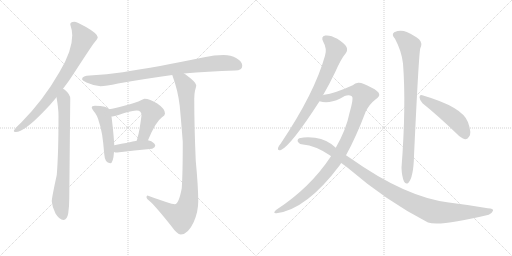
t = 0.00 s
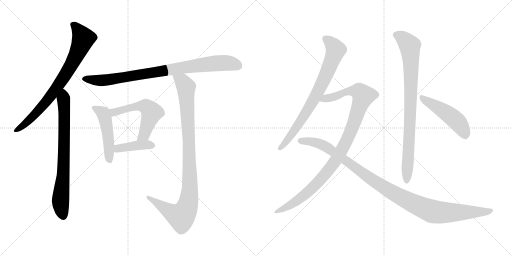
t = 2.09 s
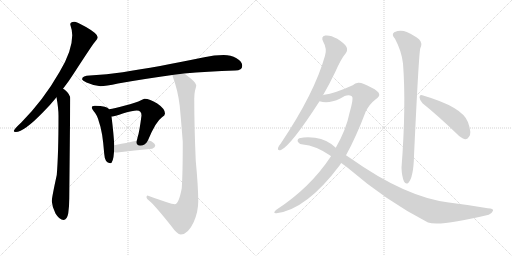
t = 4.17 s
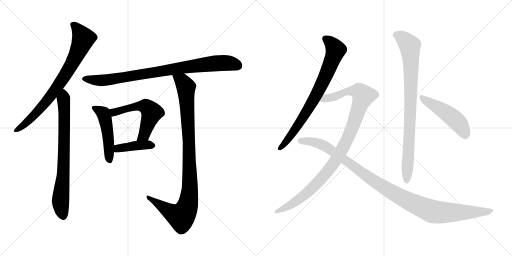
t = 6.26 s
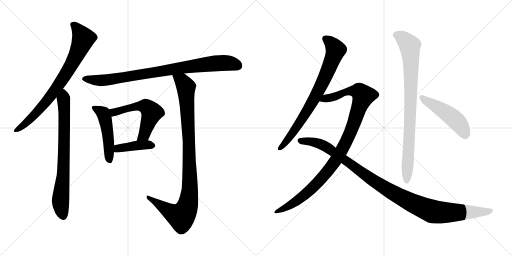
t = 8.35 s
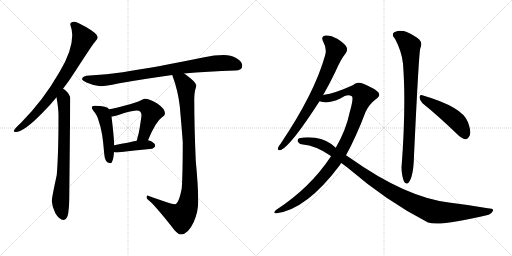
t = 10.43 s

The animated SVG that drew these frames (rendered in a browser with its animation timeline set to each time). Animation: 12 CSS @keyframes rules; one cycle of 10.43 s.

<svg version="1.1" viewBox="0 0 2048 1024" xmlns="http://www.w3.org/2000/svg">
  <g stroke="lightgray" stroke-dasharray="1,1" stroke-width="1" transform="scale(4, 4)">
    <line x1="0" y1="0" x2="256" y2="256"></line>
    <line x1="256" y1="0" x2="0" y2="256"></line>
    <line x1="128" y1="0" x2="128" y2="256"></line>
    <line x1="0" y1="128" x2="256" y2="128"></line>
    <line x1="256" y1="0" x2="512" y2="256"></line>
    <line x1="512" y1="0" x2="256" y2="256"></line>
    <line x1="384" y1="0" x2="384" y2="256"></line>
    <line x1="256" y1="128" x2="512" y2="128"></line>
  </g>
<g transform="scale(1, -1) translate(0, -850)">
   <style type="text/css">
    @keyframes keyframes0 {
      from {
       stroke: black;
       stroke-dashoffset: 790;
       stroke-width: 128;
       }
       72% {
       animation-timing-function: step-end;
       stroke: black;
       stroke-dashoffset: 0;
       stroke-width: 128;
       }
       to {
       stroke: black;
       stroke-width: 1024;
       }
       }
       #make-me-a-hanzi-animation-0 {
         animation: keyframes0 0.892904s both;
         animation-delay: 0.000000s;
         animation-timing-function: linear;
       }
    @keyframes keyframes1 {
      from {
       stroke: black;
       stroke-dashoffset: 758;
       stroke-width: 128;
       }
       71% {
       animation-timing-function: step-end;
       stroke: black;
       stroke-dashoffset: 0;
       stroke-width: 128;
       }
       to {
       stroke: black;
       stroke-width: 1024;
       }
       }
       #make-me-a-hanzi-animation-1 {
         animation: keyframes1 0.866862s both;
         animation-delay: 0.892904s;
         animation-timing-function: linear;
       }
    @keyframes keyframes2 {
      from {
       stroke: black;
       stroke-dashoffset: 880;
       stroke-width: 128;
       }
       74% {
       animation-timing-function: step-end;
       stroke: black;
       stroke-dashoffset: 0;
       stroke-width: 128;
       }
       to {
       stroke: black;
       stroke-width: 1024;
       }
       }
       #make-me-a-hanzi-animation-2 {
         animation: keyframes2 0.966146s both;
         animation-delay: 1.759766s;
         animation-timing-function: linear;
       }
    @keyframes keyframes3 {
      from {
       stroke: black;
       stroke-dashoffset: 491;
       stroke-width: 128;
       }
       62% {
       animation-timing-function: step-end;
       stroke: black;
       stroke-dashoffset: 0;
       stroke-width: 128;
       }
       to {
       stroke: black;
       stroke-width: 1024;
       }
       }
       #make-me-a-hanzi-animation-3 {
         animation: keyframes3 0.649577s both;
         animation-delay: 2.725912s;
         animation-timing-function: linear;
       }
    @keyframes keyframes4 {
      from {
       stroke: black;
       stroke-dashoffset: 556;
       stroke-width: 128;
       }
       64% {
       animation-timing-function: step-end;
       stroke: black;
       stroke-dashoffset: 0;
       stroke-width: 128;
       }
       to {
       stroke: black;
       stroke-width: 1024;
       }
       }
       #make-me-a-hanzi-animation-4 {
         animation: keyframes4 0.702474s both;
         animation-delay: 3.375489s;
         animation-timing-function: linear;
       }
    @keyframes keyframes5 {
      from {
       stroke: black;
       stroke-dashoffset: 407;
       stroke-width: 128;
       }
       57% {
       animation-timing-function: step-end;
       stroke: black;
       stroke-dashoffset: 0;
       stroke-width: 128;
       }
       to {
       stroke: black;
       stroke-width: 1024;
       }
       }
       #make-me-a-hanzi-animation-5 {
         animation: keyframes5 0.581217s both;
         animation-delay: 4.077963s;
         animation-timing-function: linear;
       }
    @keyframes keyframes6 {
      from {
       stroke: black;
       stroke-dashoffset: 996;
       stroke-width: 128;
       }
       76% {
       animation-timing-function: step-end;
       stroke: black;
       stroke-dashoffset: 0;
       stroke-width: 128;
       }
       to {
       stroke: black;
       stroke-width: 1024;
       }
       }
       #make-me-a-hanzi-animation-6 {
         animation: keyframes6 1.060547s both;
         animation-delay: 4.659180s;
         animation-timing-function: linear;
       }
    @keyframes keyframes7 {
      from {
       stroke: black;
       stroke-dashoffset: 768;
       stroke-width: 128;
       }
       71% {
       animation-timing-function: step-end;
       stroke: black;
       stroke-dashoffset: 0;
       stroke-width: 128;
       }
       to {
       stroke: black;
       stroke-width: 1024;
       }
       }
       #make-me-a-hanzi-animation-7 {
         animation: keyframes7 0.875000s both;
         animation-delay: 5.719727s;
         animation-timing-function: linear;
       }
    @keyframes keyframes8 {
      from {
       stroke: black;
       stroke-dashoffset: 1041;
       stroke-width: 128;
       }
       77% {
       animation-timing-function: step-end;
       stroke: black;
       stroke-dashoffset: 0;
       stroke-width: 128;
       }
       to {
       stroke: black;
       stroke-width: 1024;
       }
       }
       #make-me-a-hanzi-animation-8 {
         animation: keyframes8 1.097168s both;
         animation-delay: 6.594727s;
         animation-timing-function: linear;
       }
    @keyframes keyframes9 {
      from {
       stroke: black;
       stroke-dashoffset: 1093;
       stroke-width: 128;
       }
       78% {
       animation-timing-function: step-end;
       stroke: black;
       stroke-dashoffset: 0;
       stroke-width: 128;
       }
       to {
       stroke: black;
       stroke-width: 1024;
       }
       }
       #make-me-a-hanzi-animation-9 {
         animation: keyframes9 1.139486s both;
         animation-delay: 7.691895s;
         animation-timing-function: linear;
       }
    @keyframes keyframes10 {
      from {
       stroke: black;
       stroke-dashoffset: 866;
       stroke-width: 128;
       }
       74% {
       animation-timing-function: step-end;
       stroke: black;
       stroke-dashoffset: 0;
       stroke-width: 128;
       }
       to {
       stroke: black;
       stroke-width: 1024;
       }
       }
       #make-me-a-hanzi-animation-10 {
         animation: keyframes10 0.954753s both;
         animation-delay: 8.831381s;
         animation-timing-function: linear;
       }
    @keyframes keyframes11 {
      from {
       stroke: black;
       stroke-dashoffset: 487;
       stroke-width: 128;
       }
       61% {
       animation-timing-function: step-end;
       stroke: black;
       stroke-dashoffset: 0;
       stroke-width: 128;
       }
       to {
       stroke: black;
       stroke-width: 1024;
       }
       }
       #make-me-a-hanzi-animation-11 {
         animation: keyframes11 0.646322s both;
         animation-delay: 9.786134s;
         animation-timing-function: linear;
       }
</style>
<path d="M 297.0 763.5 Q 281.0 763.5 281.0 752.5 Q 289.0 729.5 289.0 709.5 Q 289.0 646.5 238.0 562.5 Q 174.0 450.5 85.0 360.5 Q 55.0 332.5 55.0 326.5 Q 55.0 322.5 63.0 322.5 Q 96.0 322.5 174.0 403.5 Q 201.0 430.5 226.0 461.5 L 252.0 495.5 Q 275.0 524.5 297.0 559.5 Q 353.0 645.5 373.0 674.5 Q 391.0 695.5 391.0 701.5 Q 391.0 715.5 344.0 742.5 Q 306.0 763.5 297.0 763.5 Z" fill="lightgray"></path> 
<path d="M 226.0 461.5 Q 234.0 416.5 234.0 388.5 Q 234.0 233.5 227.0 150.5 Q 207.0 58.5 207.0 45.5 Q 209.0 21.5 222.0 -3.5 Q 238.0 -29.5 254.0 -29.5 Q 268.0 -29.5 273.0 -2.5 Q 277.0 25.5 277.0 56.5 L 281.0 455.5 Q 281.0 473.5 259.0 491.5 Q 256.0 493.5 252.0 495.5 C 228.0 513.5 221.0 491.5 226.0 461.5 Z" fill="lightgray"></path> 
<path d="M 895.0 630.5 Q 857.0 630.5 817.0 621.5 Q 627.0 582.5 491.0 561.5 Q 428.0 552.5 359.0 548.5 Q 330.0 548.5 328.0 533.5 Q 330.0 527.5 346.0 520.5 Q 375.0 507.5 402.0 505.5 Q 423.0 505.5 472.0 516.5 Q 561.0 532.5 689.0 550.5 L 736.0 556.5 Q 830.0 565.5 941.0 568.5 Q 969.0 568.5 969.0 587.5 Q 969.0 604.5 946.0 617.5 Q 923.0 630.5 895.0 630.5 Z" fill="lightgray"></path> 
<path d="M 379.0 427.5 Q 367.0 427.5 367.0 420.5 Q 367.0 416.5 375.0 405.5 Q 389.0 390.5 396.0 362.5 Q 410.0 326.5 417.0 234.5 Q 419.0 198.5 441.0 197.5 Q 453.0 197.5 456.0 242.5 L 457.0 269.5 Q 455.0 311.5 446.0 384.5 L 437.0 413.5 Q 431.0 420.5 419.0 423.5 Q 404.0 427.5 379.0 427.5 Z" fill="lightgray"></path> 
<path d="M 592.0 289.5 Q 623.0 364.5 648.0 381.5 Q 660.0 388.5 660.0 396.5 Q 660.0 415.5 629.0 436.5 Q 599.0 455.5 578.0 455.5 Q 574.0 455.5 564.0 449.5 Q 547.0 440.5 497.0 427.5 Q 457.0 416.5 437.0 413.5 C 407.0 408.5 416.0 380.5 446.0 384.5 L 449.0 384.5 Q 456.0 384.5 494.0 397.5 Q 531.0 408.5 547.0 408.5 Q 566.0 408.5 566.0 388.5 Q 557.0 319.5 551.0 303.5 Q 549.0 294.5 547.0 287.5 C 539.0 258.5 580.0 261.5 592.0 289.5 Z" fill="lightgray"></path> 
<path d="M 456.0 242.5 Q 461.0 240.5 469.0 240.5 Q 537.0 248.5 609.0 255.5 Q 621.0 261.5 621.0 267.5 Q 621.0 276.5 605.0 285.5 Q 599.0 288.5 592.0 289.5 L 547.0 287.5 Q 519.0 281.5 457.0 269.5 C 428.0 263.5 427.0 250.5 456.0 242.5 Z" fill="lightgray"></path> 
<path d="M 689.0 550.5 Q 712.0 488.5 719.0 426.5 Q 727.0 337.5 731.0 283.5 Q 731.0 153.5 727.0 97.5 Q 715.0 33.5 699.0 33.5 Q 684.0 33.5 590.0 68.5 Q 586.0 68.5 586.0 60.5 Q 586.0 55.5 598.0 46.5 Q 618.0 30.5 685.0 -53.5 Q 709.0 -87.5 723.0 -87.5 Q 752.0 -87.5 775.0 -37.5 Q 793.0 3.5 793.0 45.5 Q 793.0 101.5 783.0 207.5 Q 777.0 344.5 777.0 455.5 Q 777.0 474.5 780.0 487.5 Q 785.0 504.5 785.0 509.5 Q 785.0 521.5 741.0 553.5 Q 739.0 554.5 736.0 556.5 C 712.0 573.5 679.0 578.5 689.0 550.5 Z" fill="lightgray"></path> 
<path d="M 1292.0 469.0 Q 1317.0 512.0 1342.0 564.0 Q 1363.0 613.0 1383.0 637.0 Q 1392.0 649.0 1386.0 662.0 Q 1380.0 675.0 1349.0 695.0 Q 1321.0 711.0 1301.0 708.0 Q 1282.0 704.0 1293.0 683.0 Q 1309.0 655.0 1300.0 627.0 Q 1258.0 477.0 1123.0 276.0 Q 1113.0 264.0 1112.0 258.0 Q 1109.0 246.0 1124.0 250.0 Q 1164.0 268.0 1278.0 445.0 L 1292.0 469.0 Z" fill="lightgray"></path> 
<path d="M 1384.0 229.0 Q 1424.0 301.0 1463.0 404.0 Q 1478.0 434.0 1503.0 453.0 Q 1518.0 463.0 1517.0 472.0 Q 1516.0 485.0 1485.0 500.0 Q 1448.0 521.0 1433.0 519.0 Q 1421.0 518.0 1411.0 509.0 Q 1338.0 476.0 1297.0 471.0 Q 1294.0 471.0 1292.0 469.0 C 1263.0 462.0 1248.0 450.0 1278.0 445.0 Q 1314.0 433.0 1361.0 456.0 Q 1391.0 477.0 1407.0 465.0 Q 1416.0 461.0 1398.0 398.0 Q 1385.0 332.0 1343.0 259.0 L 1324.0 225.0 Q 1240.0 98.0 1104.0 10.0 Q 1097.0 4.0 1097.0 0.0 Q 1098.0 -4.0 1106.0 -3.0 Q 1226.0 12.0 1359.0 189.0 Q 1362.0 195.0 1365.0 198.0 L 1384.0 229.0 Z" fill="lightgray"></path> 
<path d="M 1365.0 198.0 L 1387.0 182.0 Q 1549.0 43.0 1712.0 -40.0 Q 1760.0 -56.0 1955.0 -9.0 Q 1968.0 -3.0 1972.0 7.0 Q 1975.0 17.0 1951.0 17.0 Q 1878.0 30.0 1795.0 40.0 Q 1621.0 62.0 1402.0 217.0 Q 1393.0 224.0 1384.0 229.0 L 1343.0 259.0 Q 1310.0 292.0 1260.0 299.0 Q 1224.0 303.0 1197.0 297.0 Q 1187.0 291.0 1192.0 282.0 Q 1199.0 272.0 1212.0 272.0 Q 1261.0 268.0 1319.0 229.0 Q 1322.0 228.0 1324.0 225.0 L 1365.0 198.0 Z" fill="lightgray"></path> 
<path d="M 1580.0 695.0 Q 1607.0 644.0 1612.0 596.0 Q 1625.0 428.0 1606.0 179.0 Q 1607.0 146.0 1616.0 124.0 Q 1623.0 111.0 1633.0 118.0 Q 1654.0 140.0 1656.0 227.0 Q 1675.0 633.0 1681.0 656.0 Q 1691.0 678.0 1677.0 692.0 Q 1659.0 708.0 1627.0 722.0 Q 1602.0 732.0 1577.0 721.0 Q 1564.0 712.0 1580.0 695.0 Z" fill="lightgray"></path> 
<path d="M 1690.0 437.0 Q 1751.0 388.0 1826.0 316.0 Q 1844.0 297.0 1860.0 293.0 Q 1869.0 292.0 1876.0 303.0 Q 1888.0 316.0 1872.0 361.0 Q 1851.0 422.0 1689.0 469.0 Q 1679.0 473.0 1678.0 461.0 Q 1679.0 448.0 1690.0 437.0 Z" fill="lightgray"></path> 
      <clipPath id="make-me-a-hanzi-clip-0">
      <path d="M 297.0 763.5 Q 281.0 763.5 281.0 752.5 Q 289.0 729.5 289.0 709.5 Q 289.0 646.5 238.0 562.5 Q 174.0 450.5 85.0 360.5 Q 55.0 332.5 55.0 326.5 Q 55.0 322.5 63.0 322.5 Q 96.0 322.5 174.0 403.5 Q 201.0 430.5 226.0 461.5 L 252.0 495.5 Q 275.0 524.5 297.0 559.5 Q 353.0 645.5 373.0 674.5 Q 391.0 695.5 391.0 701.5 Q 391.0 715.5 344.0 742.5 Q 306.0 763.5 297.0 763.5 Z" fill="lightgray"></path>
      </clipPath>
      <path clip-path="url(#make-me-a-hanzi-clip-0)" d="M 293.0 751.5 L 334.0 696.5 L 292.0 601.5 L 205.0 468.5 L 154.0 406.5 L 111.0 364.5 L 61.0 327.5 " fill="none" id="make-me-a-hanzi-animation-0" stroke-dasharray="662 1324" stroke-linecap="round"></path>

      <clipPath id="make-me-a-hanzi-clip-1">
      <path d="M 226.0 461.5 Q 234.0 416.5 234.0 388.5 Q 234.0 233.5 227.0 150.5 Q 207.0 58.5 207.0 45.5 Q 209.0 21.5 222.0 -3.5 Q 238.0 -29.5 254.0 -29.5 Q 268.0 -29.5 273.0 -2.5 Q 277.0 25.5 277.0 56.5 L 281.0 455.5 Q 281.0 473.5 259.0 491.5 Q 256.0 493.5 252.0 495.5 C 228.0 513.5 221.0 491.5 226.0 461.5 Z" fill="lightgray"></path>
      </clipPath>
      <path clip-path="url(#make-me-a-hanzi-clip-1)" d="M 252.0 486.5 L 258.0 399.5 L 256.0 224.5 L 242.0 44.5 L 253.0 -13.5 " fill="none" id="make-me-a-hanzi-animation-1" stroke-dasharray="630 1260" stroke-linecap="round"></path>

      <clipPath id="make-me-a-hanzi-clip-2">
      <path d="M 895.0 630.5 Q 857.0 630.5 817.0 621.5 Q 627.0 582.5 491.0 561.5 Q 428.0 552.5 359.0 548.5 Q 330.0 548.5 328.0 533.5 Q 330.0 527.5 346.0 520.5 Q 375.0 507.5 402.0 505.5 Q 423.0 505.5 472.0 516.5 Q 561.0 532.5 689.0 550.5 L 736.0 556.5 Q 830.0 565.5 941.0 568.5 Q 969.0 568.5 969.0 587.5 Q 969.0 604.5 946.0 617.5 Q 923.0 630.5 895.0 630.5 Z" fill="lightgray"></path>
      </clipPath>
      <path clip-path="url(#make-me-a-hanzi-clip-2)" d="M 336.0 534.5 L 427.0 530.5 L 860.0 597.5 L 910.0 598.5 L 953.0 586.5 " fill="none" id="make-me-a-hanzi-animation-2" stroke-dasharray="752 1504" stroke-linecap="round"></path>

      <clipPath id="make-me-a-hanzi-clip-3">
      <path d="M 379.0 427.5 Q 367.0 427.5 367.0 420.5 Q 367.0 416.5 375.0 405.5 Q 389.0 390.5 396.0 362.5 Q 410.0 326.5 417.0 234.5 Q 419.0 198.5 441.0 197.5 Q 453.0 197.5 456.0 242.5 L 457.0 269.5 Q 455.0 311.5 446.0 384.5 L 437.0 413.5 Q 431.0 420.5 419.0 423.5 Q 404.0 427.5 379.0 427.5 Z" fill="lightgray"></path>
      </clipPath>
      <path clip-path="url(#make-me-a-hanzi-clip-3)" d="M 375.0 420.5 L 414.0 395.5 L 418.0 383.5 L 432.0 310.5 L 438.0 208.5 " fill="none" id="make-me-a-hanzi-animation-3" stroke-dasharray="363 726" stroke-linecap="round"></path>

      <clipPath id="make-me-a-hanzi-clip-4">
      <path d="M 592.0 289.5 Q 623.0 364.5 648.0 381.5 Q 660.0 388.5 660.0 396.5 Q 660.0 415.5 629.0 436.5 Q 599.0 455.5 578.0 455.5 Q 574.0 455.5 564.0 449.5 Q 547.0 440.5 497.0 427.5 Q 457.0 416.5 437.0 413.5 C 407.0 408.5 416.0 380.5 446.0 384.5 L 449.0 384.5 Q 456.0 384.5 494.0 397.5 Q 531.0 408.5 547.0 408.5 Q 566.0 408.5 566.0 388.5 Q 557.0 319.5 551.0 303.5 Q 549.0 294.5 547.0 287.5 C 539.0 258.5 580.0 261.5 592.0 289.5 Z" fill="lightgray"></path>
      </clipPath>
      <path clip-path="url(#make-me-a-hanzi-clip-4)" d="M 444.0 407.5 L 461.0 402.5 L 510.0 417.5 L 570.0 426.5 L 594.0 416.5 L 606.0 398.5 L 601.0 382.5 L 575.0 310.5 L 554.0 289.5 " fill="none" id="make-me-a-hanzi-animation-4" stroke-dasharray="428 856" stroke-linecap="round"></path>

      <clipPath id="make-me-a-hanzi-clip-5">
      <path d="M 456.0 242.5 Q 461.0 240.5 469.0 240.5 Q 537.0 248.5 609.0 255.5 Q 621.0 261.5 621.0 267.5 Q 621.0 276.5 605.0 285.5 Q 599.0 288.5 592.0 289.5 L 547.0 287.5 Q 519.0 281.5 457.0 269.5 C 428.0 263.5 427.0 250.5 456.0 242.5 Z" fill="lightgray"></path>
      </clipPath>
      <path clip-path="url(#make-me-a-hanzi-clip-5)" d="M 464.0 248.5 L 473.0 256.5 L 546.0 268.5 L 611.0 268.5 " fill="none" id="make-me-a-hanzi-animation-5" stroke-dasharray="279 558" stroke-linecap="round"></path>

      <clipPath id="make-me-a-hanzi-clip-6">
      <path d="M 689.0 550.5 Q 712.0 488.5 719.0 426.5 Q 727.0 337.5 731.0 283.5 Q 731.0 153.5 727.0 97.5 Q 715.0 33.5 699.0 33.5 Q 684.0 33.5 590.0 68.5 Q 586.0 68.5 586.0 60.5 Q 586.0 55.5 598.0 46.5 Q 618.0 30.5 685.0 -53.5 Q 709.0 -87.5 723.0 -87.5 Q 752.0 -87.5 775.0 -37.5 Q 793.0 3.5 793.0 45.5 Q 793.0 101.5 783.0 207.5 Q 777.0 344.5 777.0 455.5 Q 777.0 474.5 780.0 487.5 Q 785.0 504.5 785.0 509.5 Q 785.0 521.5 741.0 553.5 Q 739.0 554.5 736.0 556.5 C 712.0 573.5 679.0 578.5 689.0 550.5 Z" fill="lightgray"></path>
      </clipPath>
      <path clip-path="url(#make-me-a-hanzi-clip-6)" d="M 698.0 544.5 L 729.0 525.5 L 744.0 501.5 L 760.0 127.5 L 751.0 29.5 L 729.0 -11.5 L 716.0 -13.5 L 692.0 -4.5 L 595.0 61.5 " fill="none" id="make-me-a-hanzi-animation-6" stroke-dasharray="868 1736" stroke-linecap="round"></path>

      <clipPath id="make-me-a-hanzi-clip-7">
      <path d="M 1292.0 469.0 Q 1317.0 512.0 1342.0 564.0 Q 1363.0 613.0 1383.0 637.0 Q 1392.0 649.0 1386.0 662.0 Q 1380.0 675.0 1349.0 695.0 Q 1321.0 711.0 1301.0 708.0 Q 1282.0 704.0 1293.0 683.0 Q 1309.0 655.0 1300.0 627.0 Q 1258.0 477.0 1123.0 276.0 Q 1113.0 264.0 1112.0 258.0 Q 1109.0 246.0 1124.0 250.0 Q 1164.0 268.0 1278.0 445.0 L 1292.0 469.0 Z" fill="lightgray"></path>
      </clipPath>
      <path clip-path="url(#make-me-a-hanzi-clip-7)" d="M 1303.0 694.0 L 1329.0 673.0 L 1342.0 649.0 L 1313.0 569.0 L 1228.0 404.0 L 1158.0 300.0 L 1121.0 259.0 " fill="none" id="make-me-a-hanzi-animation-7" stroke-dasharray="640 1280" stroke-linecap="round"></path>

      <clipPath id="make-me-a-hanzi-clip-8">
      <path d="M 1384.0 229.0 Q 1424.0 301.0 1463.0 404.0 Q 1478.0 434.0 1503.0 453.0 Q 1518.0 463.0 1517.0 472.0 Q 1516.0 485.0 1485.0 500.0 Q 1448.0 521.0 1433.0 519.0 Q 1421.0 518.0 1411.0 509.0 Q 1338.0 476.0 1297.0 471.0 Q 1294.0 471.0 1292.0 469.0 C 1263.0 462.0 1248.0 450.0 1278.0 445.0 Q 1314.0 433.0 1361.0 456.0 Q 1391.0 477.0 1407.0 465.0 Q 1416.0 461.0 1398.0 398.0 Q 1385.0 332.0 1343.0 259.0 L 1324.0 225.0 Q 1240.0 98.0 1104.0 10.0 Q 1097.0 4.0 1097.0 0.0 Q 1098.0 -4.0 1106.0 -3.0 Q 1226.0 12.0 1359.0 189.0 Q 1362.0 195.0 1365.0 198.0 L 1384.0 229.0 Z" fill="lightgray"></path>
      </clipPath>
      <path clip-path="url(#make-me-a-hanzi-clip-8)" d="M 1285.0 449.0 L 1347.0 466.0 L 1390.0 485.0 L 1435.0 485.0 L 1454.0 467.0 L 1401.0 319.0 L 1334.0 195.0 L 1259.0 107.0 L 1211.0 64.0 L 1166.0 32.0 L 1103.0 3.0 " fill="none" id="make-me-a-hanzi-animation-8" stroke-dasharray="913 1826" stroke-linecap="round"></path>

      <clipPath id="make-me-a-hanzi-clip-9">
      <path d="M 1365.0 198.0 L 1387.0 182.0 Q 1549.0 43.0 1712.0 -40.0 Q 1760.0 -56.0 1955.0 -9.0 Q 1968.0 -3.0 1972.0 7.0 Q 1975.0 17.0 1951.0 17.0 Q 1878.0 30.0 1795.0 40.0 Q 1621.0 62.0 1402.0 217.0 Q 1393.0 224.0 1384.0 229.0 L 1343.0 259.0 Q 1310.0 292.0 1260.0 299.0 Q 1224.0 303.0 1197.0 297.0 Q 1187.0 291.0 1192.0 282.0 Q 1199.0 272.0 1212.0 272.0 Q 1261.0 268.0 1319.0 229.0 Q 1322.0 228.0 1324.0 225.0 L 1365.0 198.0 Z" fill="lightgray"></path>
      </clipPath>
      <path clip-path="url(#make-me-a-hanzi-clip-9)" d="M 1204.0 286.0 L 1250.0 283.0 L 1303.0 264.0 L 1526.0 106.0 L 1606.0 59.0 L 1713.0 10.0 L 1760.0 0.0 L 1916.0 1.0 L 1962.0 7.0 " fill="none" id="make-me-a-hanzi-animation-9" stroke-dasharray="965 1930" stroke-linecap="round"></path>

      <clipPath id="make-me-a-hanzi-clip-10">
      <path d="M 1580.0 695.0 Q 1607.0 644.0 1612.0 596.0 Q 1625.0 428.0 1606.0 179.0 Q 1607.0 146.0 1616.0 124.0 Q 1623.0 111.0 1633.0 118.0 Q 1654.0 140.0 1656.0 227.0 Q 1675.0 633.0 1681.0 656.0 Q 1691.0 678.0 1677.0 692.0 Q 1659.0 708.0 1627.0 722.0 Q 1602.0 732.0 1577.0 721.0 Q 1564.0 712.0 1580.0 695.0 Z" fill="lightgray"></path>
      </clipPath>
      <path clip-path="url(#make-me-a-hanzi-clip-10)" d="M 1587.0 709.0 L 1613.0 696.0 L 1639.0 667.0 L 1642.0 634.0 L 1641.0 353.0 L 1626.0 126.0 " fill="none" id="make-me-a-hanzi-animation-10" stroke-dasharray="738 1476" stroke-linecap="round"></path>

      <clipPath id="make-me-a-hanzi-clip-11">
      <path d="M 1690.0 437.0 Q 1751.0 388.0 1826.0 316.0 Q 1844.0 297.0 1860.0 293.0 Q 1869.0 292.0 1876.0 303.0 Q 1888.0 316.0 1872.0 361.0 Q 1851.0 422.0 1689.0 469.0 Q 1679.0 473.0 1678.0 461.0 Q 1679.0 448.0 1690.0 437.0 Z" fill="lightgray"></path>
      </clipPath>
      <path clip-path="url(#make-me-a-hanzi-clip-11)" d="M 1689.0 457.0 L 1813.0 378.0 L 1846.0 342.0 L 1860.0 310.0 " fill="none" id="make-me-a-hanzi-animation-11" stroke-dasharray="359 718" stroke-linecap="round"></path>

</g>
</svg>
